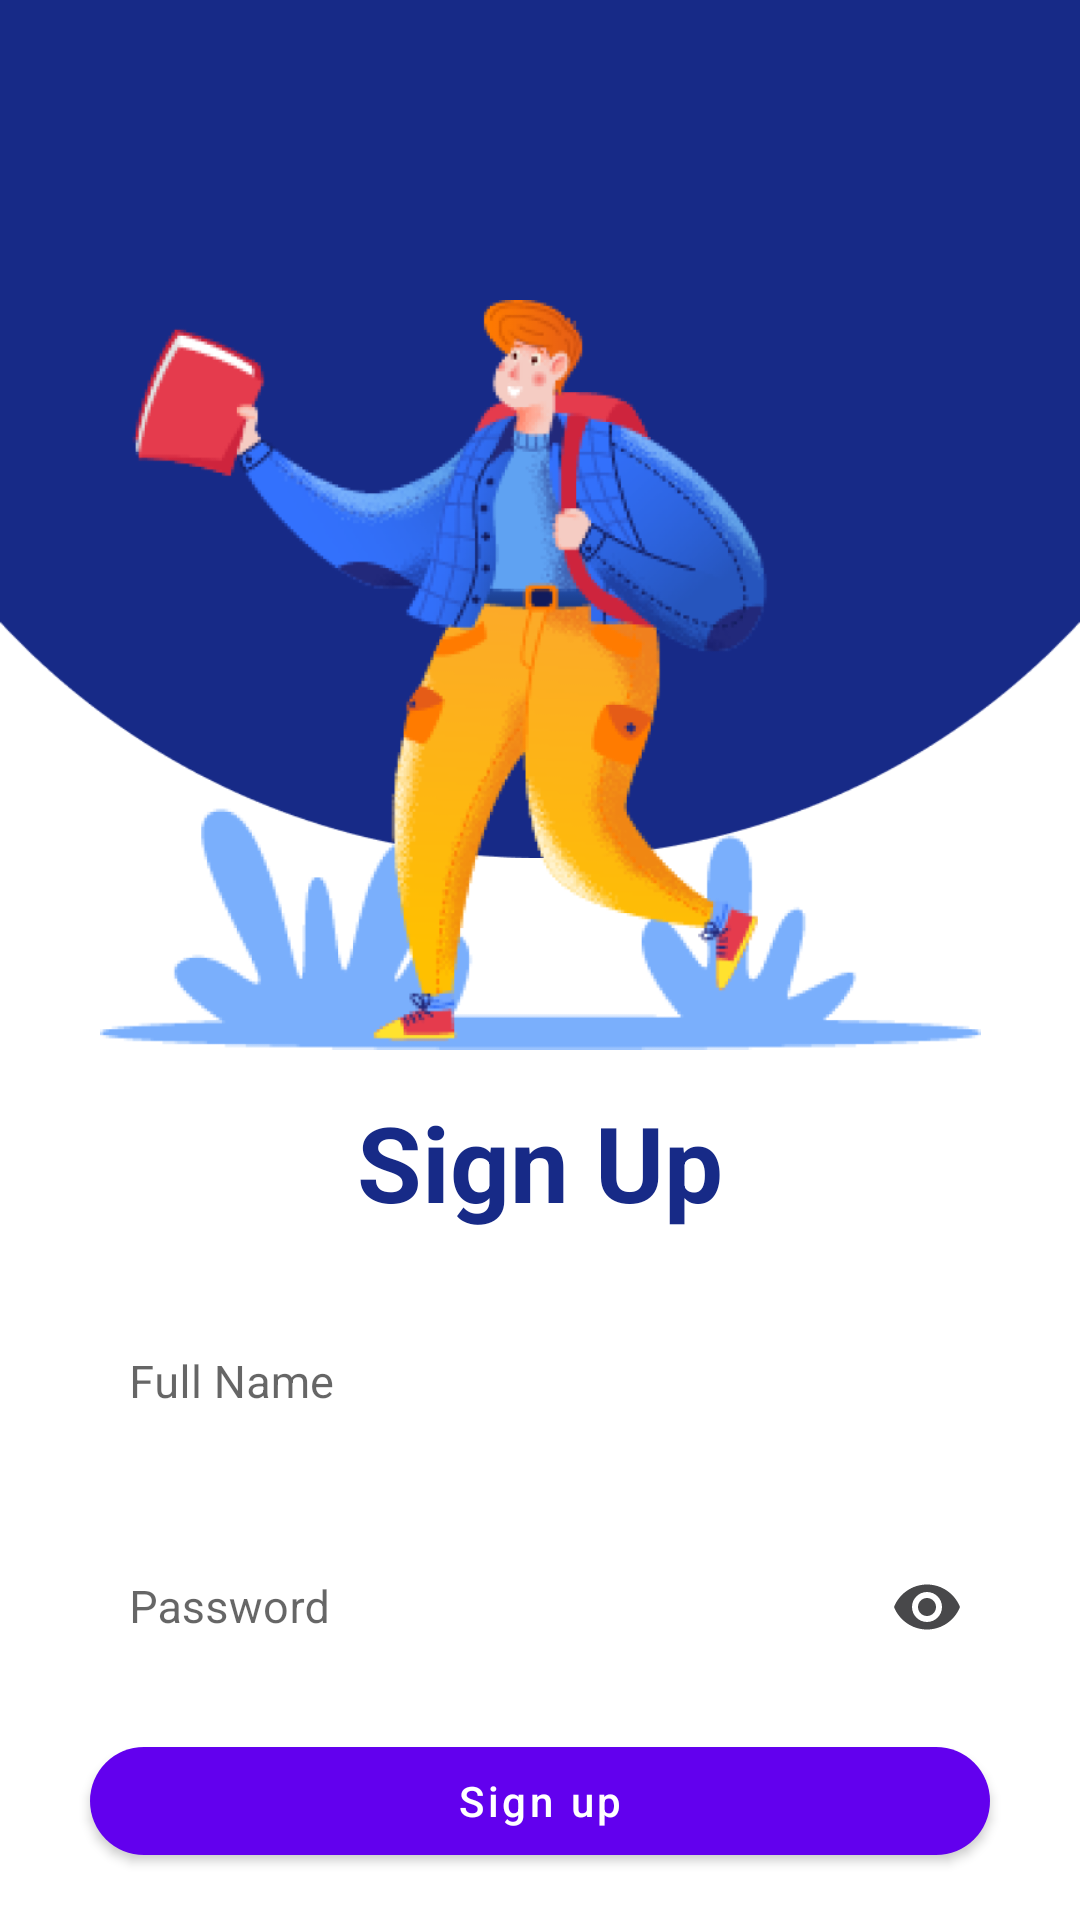

Android layout source for this screen:
<!-- AndroidManifest.xml: application theme Theme.TeamChsbProject -->
<!-- res/layout/activity_register.xml -->
<?xml version="1.0" encoding="utf-8"?>
<androidx.constraintlayout.widget.ConstraintLayout xmlns:android="http://schemas.android.com/apk/res/android"
    xmlns:app="http://schemas.android.com/apk/res-auto"
    xmlns:tools="http://schemas.android.com/tools"
    android:layout_width="match_parent"
    android:layout_height="match_parent"
    tools:context=".RegisterActivity">

    <ImageView
        android:id="@+id/circle"
        android:layout_width="match_parent"
        android:layout_height="wrap_content"
        android:adjustViewBounds="true"
        android:src="@drawable/img"
        app:layout_constraintTop_toTopOf="parent" />

    <ImageView
        android:id="@+id/boyImg"
        android:layout_width="wrap_content"
        android:layout_height="250dp"
        android:layout_marginTop="100dp"
        android:adjustViewBounds="true"
        android:src="@drawable/img_2"
        app:layout_constraintEnd_toEndOf="parent"
        app:layout_constraintStart_toStartOf="parent"
        app:layout_constraintTop_toTopOf="parent" />

    <TextView
        android:id="@+id/regText"
        android:layout_width="wrap_content"
        android:layout_height="wrap_content"
        android:layout_marginTop="14dp"
        android:text="Sign Up"
        android:textColor="#172A87"
        android:textSize="35sp"
        android:textStyle="bold"
        app:layout_constraintEnd_toEndOf="parent"
        app:layout_constraintStart_toStartOf="parent"
        app:layout_constraintTop_toBottomOf="@id/boyImg" />


    <com.google.android.material.textfield.TextInputLayout
        android:id="@+id/textInput1"
        style="@style/Widget.MaterialComponents.TextInputLayout.OutlinedBox"
        android:layout_width="match_parent"
        android:layout_height="55dp"
        android:layout_marginHorizontal="27dp"
        android:layout_marginTop="20dp"
        android:hint="Full Name"
        app:layout_constraintTop_toBottomOf="@id/regText">

        <com.google.android.material.textfield.TextInputEditText
            android:id="@+id/nameInput"
            android:layout_width="match_parent"
            android:layout_height="match_parent"
            android:background="#A6FFFFFF"
            android:inputType="textPersonName"
            android:textSize="15sp" />
    </com.google.android.material.textfield.TextInputLayout>

    <com.google.android.material.textfield.TextInputLayout
        android:id="@+id/textInput2"
        style="@style/Widget.MaterialComponents.TextInputLayout.OutlinedBox"
        android:layout_width="match_parent"
        android:layout_height="55dp"
        android:layout_marginHorizontal="27dp"
        android:layout_marginTop="20dp"
        android:hint="Password"
        app:layout_constraintTop_toBottomOf="@id/textInput1"
        app:passwordToggleEnabled="true"
        app:passwordToggleTint="#FF48484A">

        <com.google.android.material.textfield.TextInputEditText
            android:id="@+id/passwordInput"
            android:layout_width="match_parent"
            android:layout_height="match_parent"
            android:background="#A6FFFFFF"
            android:inputType="textPassword"
            android:textSize="15sp" />
    </com.google.android.material.textfield.TextInputLayout>

    <com.google.android.material.button.MaterialButton
        android:id="@+id/signUpBtn"
        android:layout_width="300dp"
        android:layout_height="wrap_content"
        android:text="Sign up"
        android:textAllCaps="false"
        app:cornerRadius="50dp"
        app:layout_constraintBottom_toBottomOf="parent"
        app:layout_constraintEnd_toEndOf="parent"
        app:layout_constraintStart_toStartOf="parent"
        app:layout_constraintTop_toBottomOf="@id/textInput2" />


</androidx.constraintlayout.widget.ConstraintLayout>
<!-- resources referenced by this layout -->
<resources>
  <!-- drawable img: png bitmap (drawable, 5664 bytes) -->
  <!-- drawable img_2: png bitmap (drawable, 138617 bytes) -->
  <style name="Theme.TeamChsbProject" parent="Theme.MaterialComponents.DayNight.NoActionBar">
          
          <item name="colorPrimary">@color/purple_500</item>
          <item name="colorPrimaryVariant">@color/purple_700</item>
          <item name="colorOnPrimary">@color/white</item>
          
          <item name="colorSecondary">@color/teal_200</item>
          <item name="colorSecondaryVariant">@color/teal_700</item>
          <item name="colorOnSecondary">@color/black</item>
          
          <item name="android:statusBarColor">?attr/colorPrimaryVariant</item>
          
      </style>
  <!-- not gathered from this repository: default colours our renderer supplied (Android Studio template values) -->
  <color name="purple_500">#FF6200EE</color>
  <color name="purple_700">#FF3700B3</color>
  <color name="teal_200">#FF03DAC5</color>
  <color name="teal_700">#FF018786</color>
  <color name="black">#FF000000</color>
  <color name="white">#FFFFFFFF</color>
</resources>
